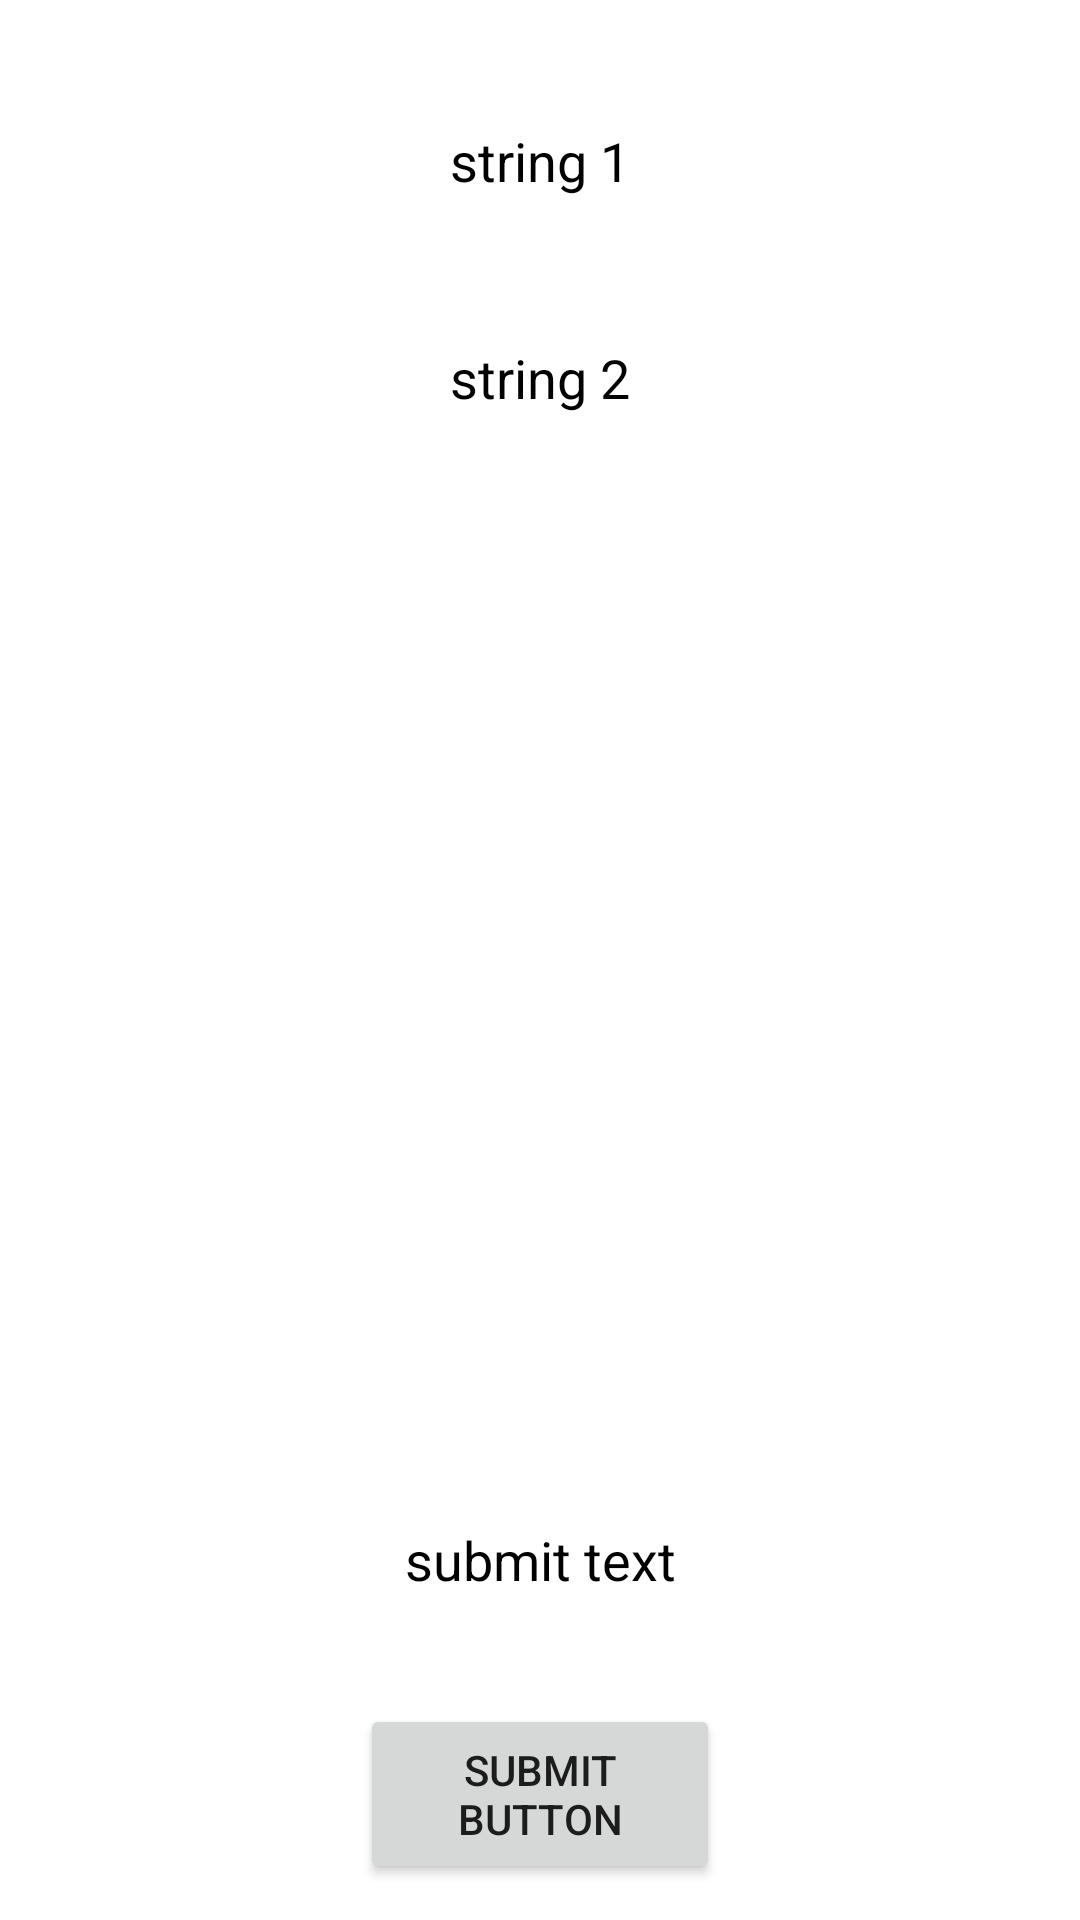

The Android layout XML behind this screen, and the referenced resources:
<!-- AndroidManifest.xml: application theme Theme.AndroidSliderPage -->
<!-- res/layout/activity_main.xml -->
<?xml version="1.0" encoding="utf-8"?>
<androidx.constraintlayout.widget.ConstraintLayout xmlns:android="http://schemas.android.com/apk/res/android"
    xmlns:app="http://schemas.android.com/apk/res-auto"
    xmlns:tools="http://schemas.android.com/tools"
    android:id="@+id/main_view"
    android:layout_width="match_parent"
    android:layout_height="match_parent"
    android:visibility="visible">

    <LinearLayout
        android:layout_width="match_parent"
        android:layout_height="match_parent"
        android:orientation="vertical"
        app:layout_constraintBottom_toBottomOf="parent"
        app:layout_constraintStart_toStartOf="parent"
        app:layout_constraintTop_toTopOf="parent"
        android:gravity="center">

        <TextView
            android:id="@+id/slider1"
            android:layout_width="match_parent"
            android:layout_height="83dp"
            android:gravity="center"
            android:text="@string/string1"
            android:textColor="@android:color/black"
            android:textSize="18sp" />

        <TextView
            android:id="@+id/greetingsTextBox"
            android:layout_width="match_parent"
            android:layout_height="62dp"
            android:gravity="center"
            android:text="@string/string2"
            android:textColor="@android:color/black"
            android:textSize="18sp" />

        <androidx.viewpager2.widget.ViewPager2
            android:id="@+id/view_pager"
            android:layout_width="match_parent"
            android:layout_height="315dp"
            app:layout_constraintEnd_toEndOf="parent"
            app:layout_constraintEnd_toStartOf="parent"
            app:layout_constraintHorizontal_bias="0.5" />

        <TextView
            android:id="@+id/submitTextBox"
            android:layout_width="match_parent"
            android:layout_height="96dp"
            android:text="@string/submitText"
            android:textColor="@android:color/black"
            android:textSize="18sp"
            android:gravity="center"/>

        <Button
            android:id="@+id/submit"
            android:layout_width="120dp"
            android:layout_height="60dp"
            android:text="@string/submitButton"
            android:gravity="center"
            />

    </LinearLayout>
</androidx.constraintlayout.widget.ConstraintLayout>
<!-- resources referenced by this layout -->
<resources>
  <string name="string1">string 1</string>
  <string name="string2">string 2</string>
  <string name="submitButton">submit Button</string>
  <string name="submitText">submit text</string>
  <style name="Theme.AndroidSliderPage" parent="Theme.MaterialComponents.DayNight.DarkActionBar">
          
          <item name="colorPrimary">@color/purple_500</item>
          <item name="colorPrimaryVariant">@color/purple_700</item>
          <item name="colorOnPrimary">@color/white</item>
          
          <item name="colorSecondary">@color/teal_200</item>
          <item name="colorSecondaryVariant">@color/teal_700</item>
          <item name="colorOnSecondary">@color/black</item>
          
          <item name="android:statusBarColor" tools:targetApi="l">?attr/colorPrimaryVariant</item>
          
      </style>
  <!-- not gathered from this repository: default colours our renderer supplied (Android Studio template values) -->
  <color name="purple_500">#FF6200EE</color>
  <color name="purple_700">#FF3700B3</color>
  <color name="teal_200">#FF03DAC5</color>
  <color name="teal_700">#FF018786</color>
  <color name="black">#FF000000</color>
  <color name="white">#FFFFFFFF</color>
</resources>
